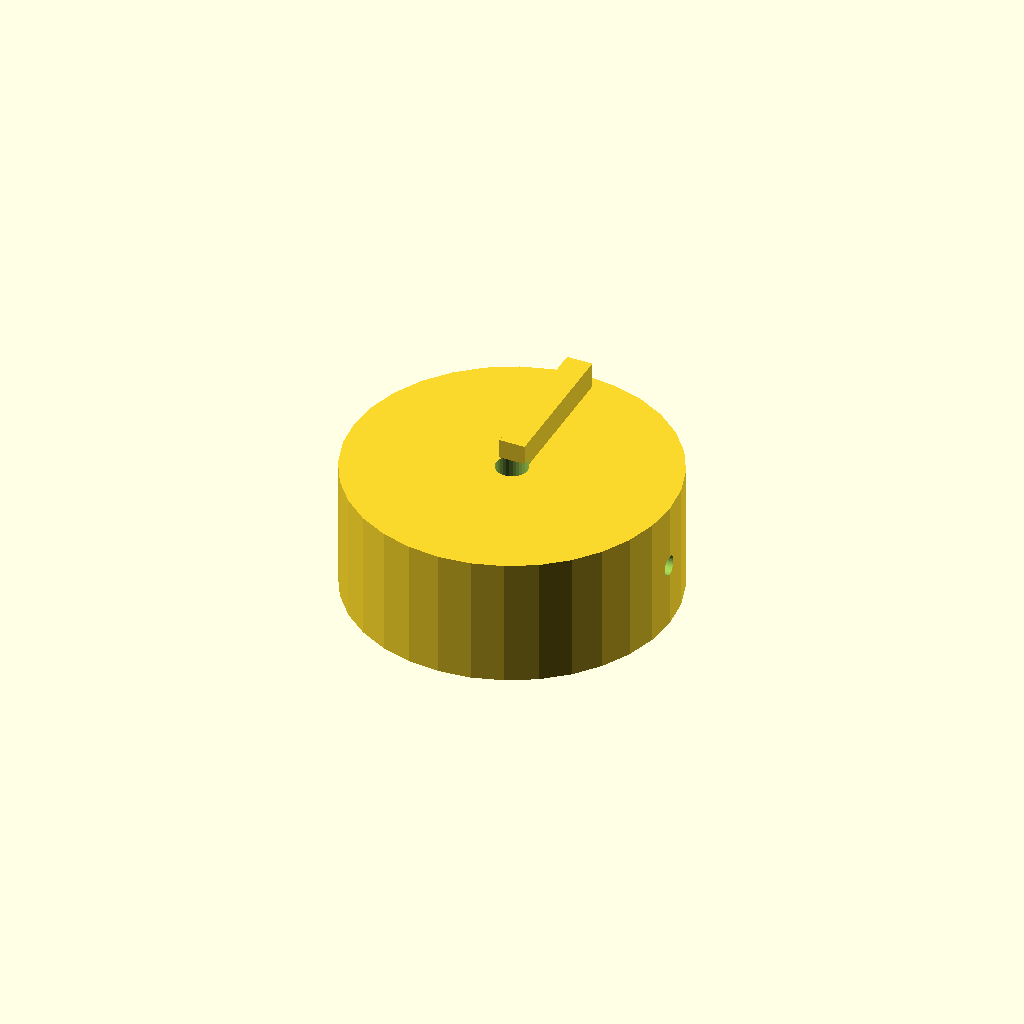
Cell 1: the model at its default parameters.
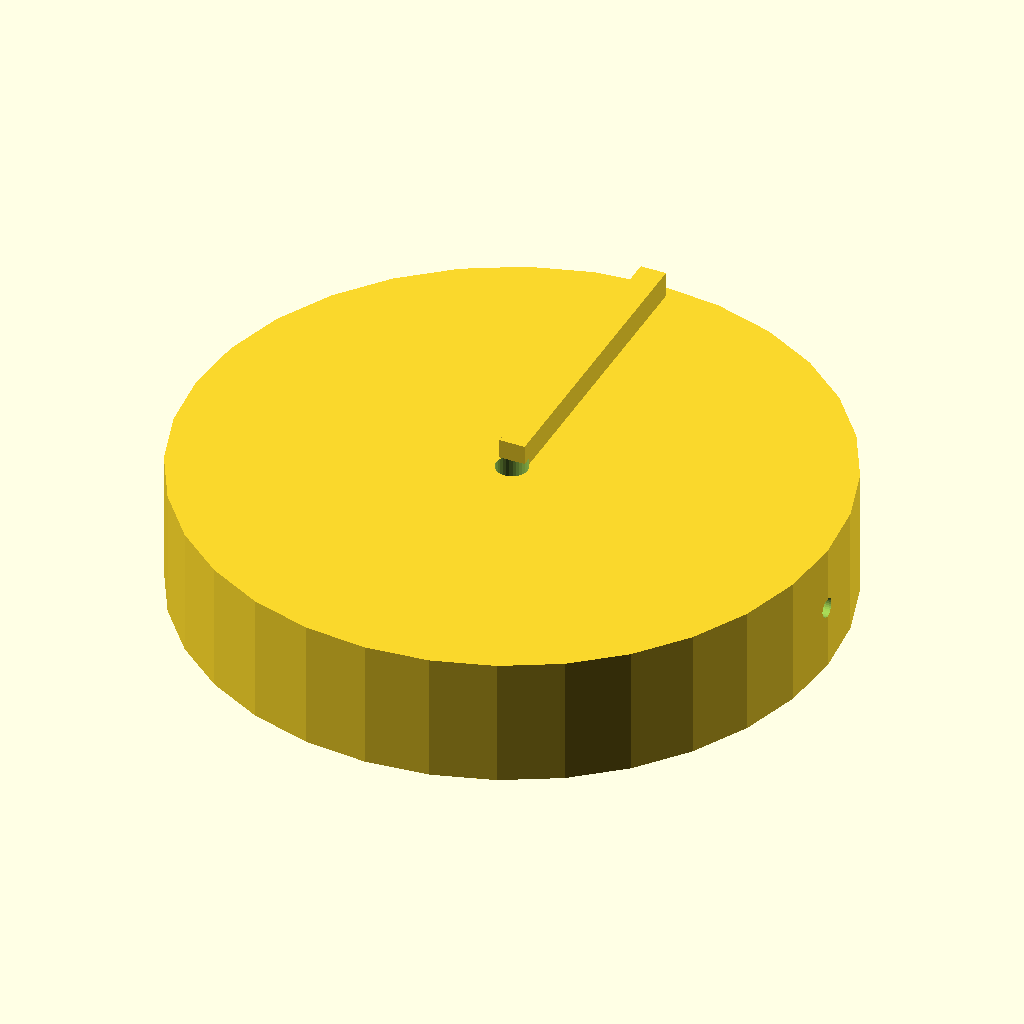
Cell 2: the same model with knob_d = 100.
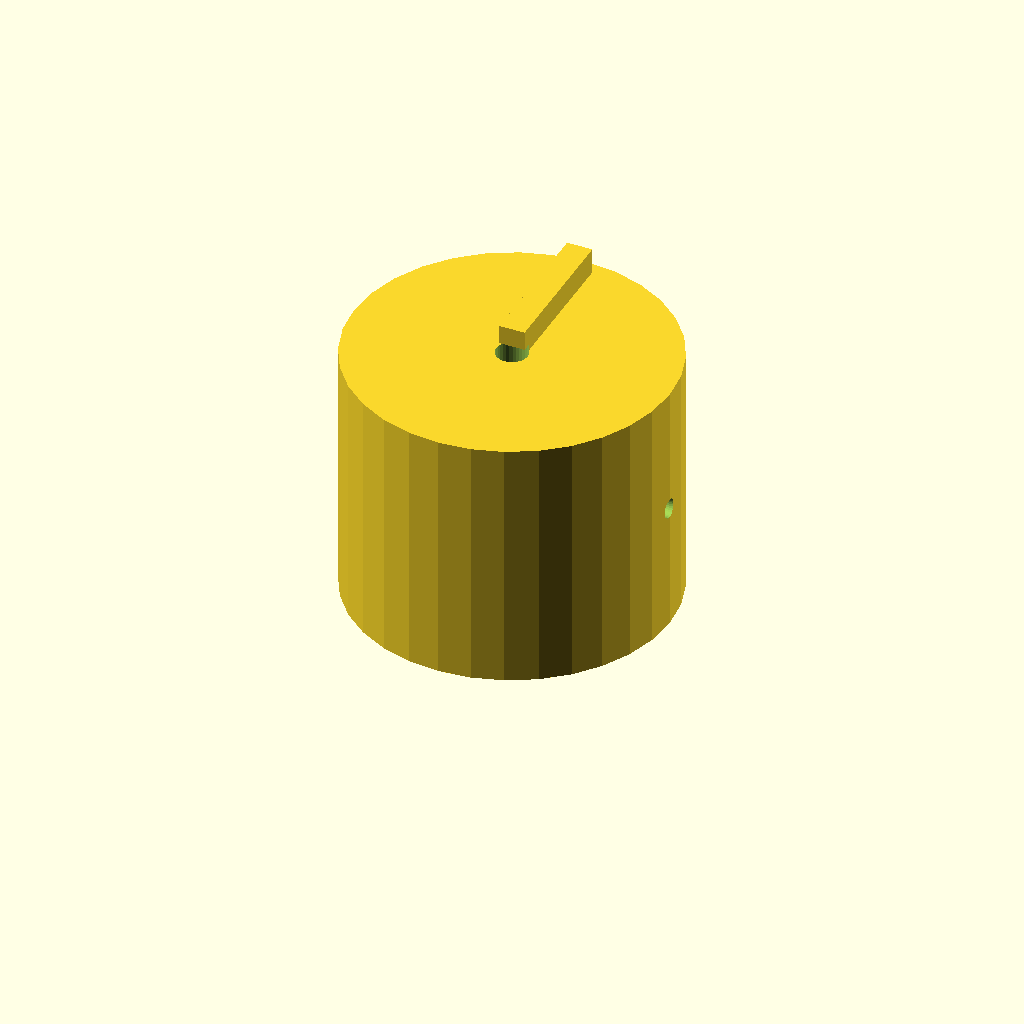
Cell 3: the same model with knob_h = 40.
One fixed orthographic camera (rotation 55°, 0°, 25°; colour scheme Cornfield) for every cell.
OpenSCAD source file optional_data/data/solid2/controlknob/part_0069.scad:
$fn = 32;

// ----------------------------------------------------------------------
// Control knob: pointer knob
// ----------------------------------------------------------------------

// --- parameters (mm) ---
rib_w = 4;                // pointer rib width
rib_h = 5;                // pointer rib height
knob_d = 50;              // knob body diameter
knob_h = 20;              // knob body height
bore_d = 5;               // shaft bore diameter
set_d = 3;                // set screw bore diameter

rib_poke = rib_h - 1;  // rib height above the top
total_h = knob_h + rib_h - 1;  // overall height

difference() {
  union() {
    cylinder(h = knob_h, d = knob_d);
    translate([-rib_w / 2, 0, knob_h - 1])
      cube([rib_w, knob_d / 2 - 2, rib_h]);
  }
  translate([0, 0, -1]) cylinder(h = knob_h + 2, d = bore_d);
  translate([-1, 0, knob_h / 2]) rotate([0, 90, 0])
    cylinder(h = knob_d / 2 + bore_d / 2 + 2, d = set_d);}
Parameter table extracted from the source (name, type, default, range or options):
rib_w: number, default 4
rib_h: number, default 5
knob_d: number, default 50
knob_h: number, default 20
bore_d: number, default 5
set_d: number, default 3
